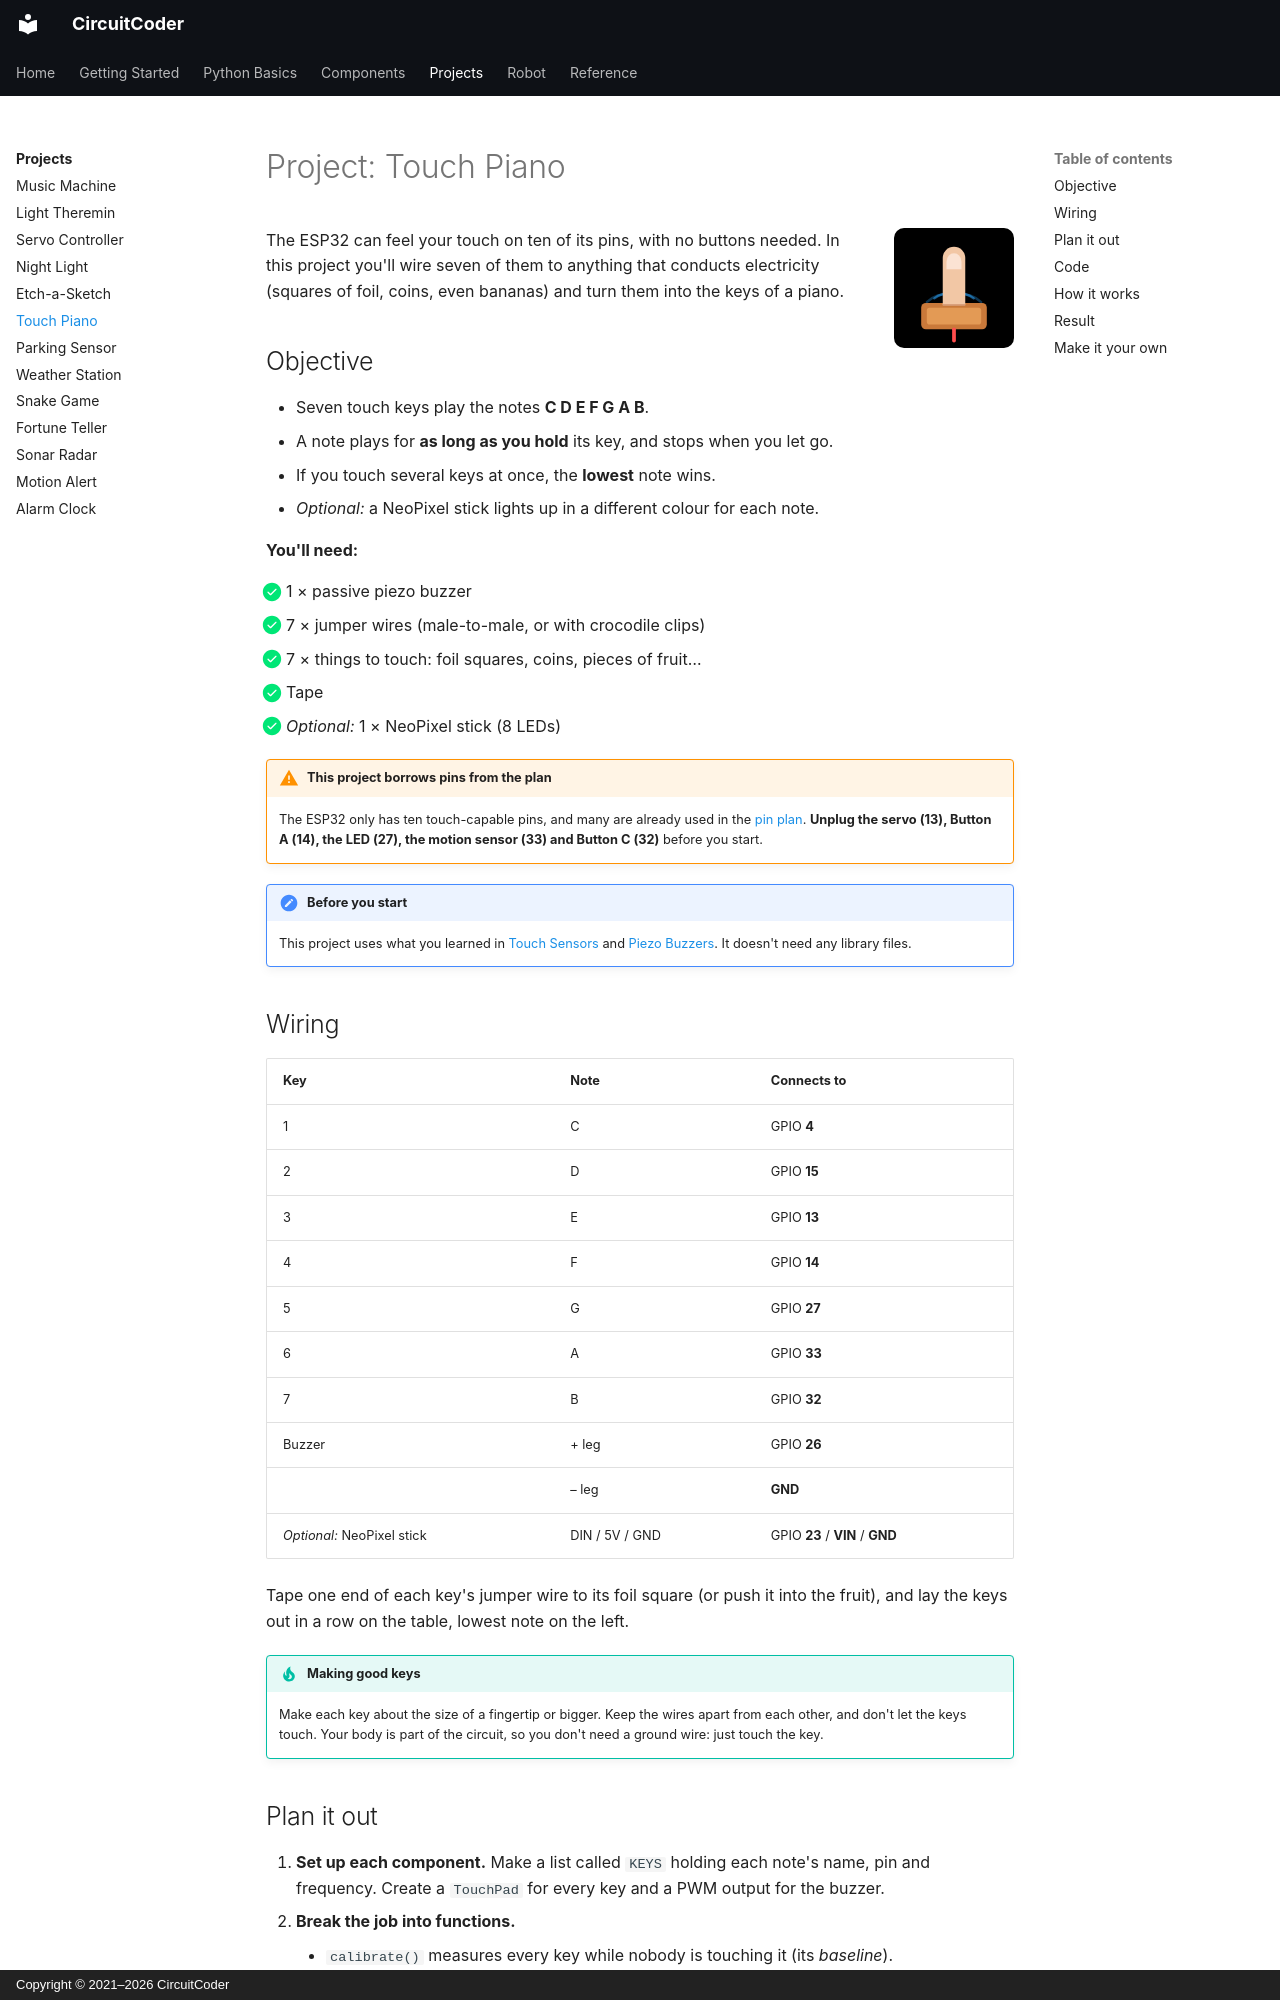

repository: CircuitCoder-ngh/MicroPythonStarterGuide · page: projects/touch-piano/index.html · generator: mkdocs · copyright: Copyright © 2021–2026 CircuitCoder

# Project: Touch Piano

<img src="../../assets/img/icons/touch.svg" alt="" class="cc-icon">

The ESP32 can feel your touch on ten of its pins, with no buttons needed.
In this project you'll wire seven of them to anything that conducts
electricity (squares of foil, coins, even bananas) and turn them into the
keys of a piano.

## Objective

- Seven touch keys play the notes **C D E F G A B**.
- A note plays for **as long as you hold** its key, and stops when you let
  go.
- If you touch several keys at once, the **lowest** note wins.
- *Optional:* a NeoPixel stick lights up in a different colour for each note.

<div class="cc-parts" markdown>
**You'll need:**

- [x] 1 × passive piezo buzzer
- [x] 7 × jumper wires (male-to-male, or with crocodile clips)
- [x] 7 × things to touch: foil squares, coins, pieces of fruit…
- [x] Tape
- [x] *Optional:* 1 × NeoPixel stick (8 LEDs)
</div>

!!! warning "This project borrows pins from the plan"
    The ESP32 only has ten touch-capable pins, and many are already used in
    the [pin plan](../reference/esp32-pins.md). **Unplug the servo (13),
    Button A (14), the LED (27), the motion sensor (33) and Button C (32)**
    before you start.

!!! note "Before you start"
    This project uses what you learned in [Touch Sensors](../components/touch.md)
    and [Piezo Buzzers](../components/buzzers.md). It doesn't need any
    library files.

## Wiring

| Key | Note | Connects to |
|---|---|---|
| 1 | C | GPIO **4** |
| 2 | D | GPIO **15** |
| 3 | E | GPIO **13** |
| 4 | F | GPIO **14** |
| 5 | G | GPIO **27** |
| 6 | A | GPIO **33** |
| 7 | B | GPIO **32** |
| Buzzer | + leg | GPIO **26** |
| | – leg | **GND** |
| *Optional:* NeoPixel stick | DIN / 5V / GND | GPIO **23** / **VIN** / **GND** |

Tape one end of each key's jumper wire to its foil square (or push it into
the fruit), and lay the keys out in a row on the table, lowest note on the
left.

!!! tip "Making good keys"
    Make each key about the size of a fingertip or bigger. Keep the wires
    apart from each other, and don't let the keys touch. Your body is part
    of the circuit, so you don't need a ground wire: just touch the key.

## Plan it out

1. **Set up each component.** Make a list called `KEYS` holding each note's
   name, pin and frequency. Create a `TouchPad` for every key and a PWM
   output for the buzzer.
2. **Break the job into functions.**
    - `calibrate()` measures every key while nobody is touching it (its
      *baseline*).
    - `pressed_key()` checks the keys from lowest to highest and returns the
      first one that's being touched.
    - `show_colour()` lights the NeoPixels, if you have them.
3. **Call the functions from the main loop.** Find out which key is
   touched. If it's different from last time, start the new note (or stop
   the sound).
